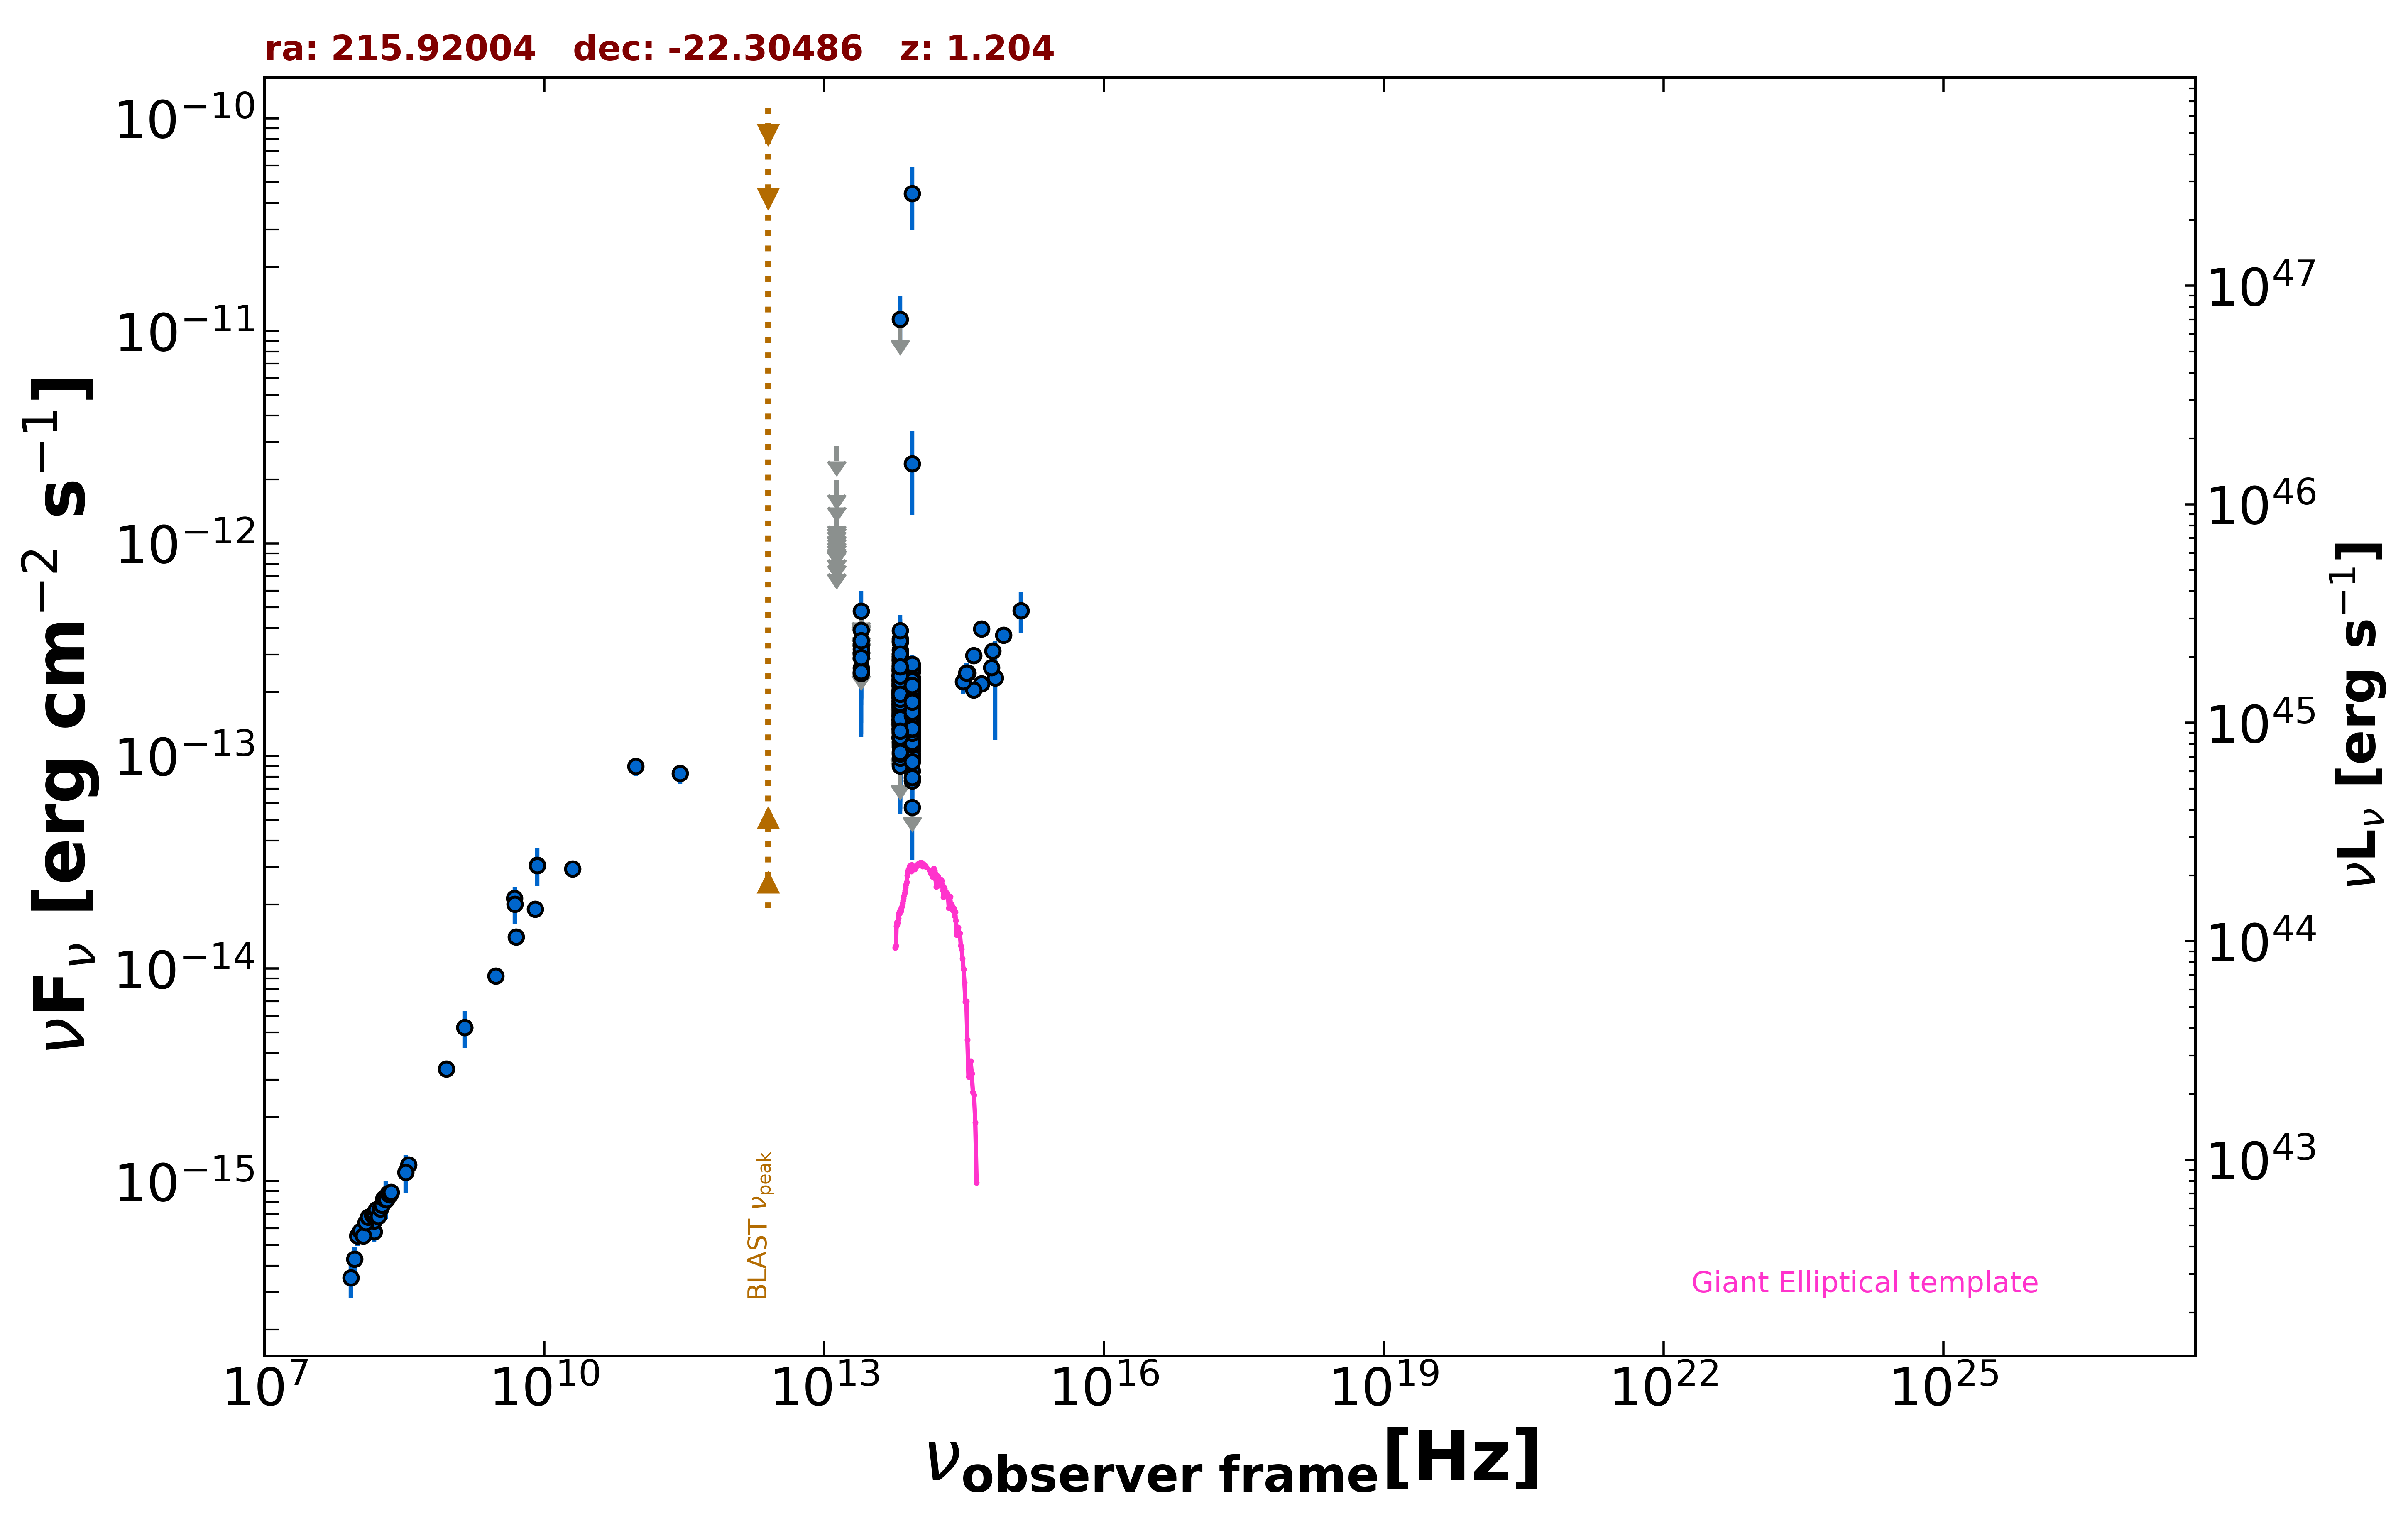

Values plotted in this chart, from the file beside it:
freq., flux, err_flux, MJD_start, MJD_end, flag, catalog, reference
1.400e+09, 5.272e-15, 1.585e-16, 55000, 55000, , NVSS, Condon et al. 1998  AJ  115  1693
8.870e+08, 3.370e-15, 2.405e-16, 55000, 55000, , RACS, Hale et al. 2021  PASA  38  e058
3.000e+09, 9.223e-15, 5.050e-17, 55000, 55000, , VLASSQL, Gordon et al. 2021  ApJS  255  30
1.500e+08, 5.786e-16, 5.815e-17, 55000, 55000, , TGSS150, Intema et al. 2017  A&A  598  A781
3.520e+08, 1.193e-15, 1.450e-17, 55000, 55000, , WISH352, De Bruce et al. 2002  A&A  394  59
5.000e+09, 1.410e-14, 7.000e-16, 55000, 55000, , AT20G, Murphy et al. 2010  MNRAS  402  2403
8.000e+09, 1.904e-14, 1.040e-15, 55000, 55000, , AT20G, Murphy et al. 2010  MNRAS  402  2403
2.000e+10, 2.940e-14, 1.800e-15, 55000, 55000, , AT20G, Murphy et al. 2010  MNRAS  402  2403
8.400e+09, 3.062e-14, 0.000e+00, 55000, 55000, , CRATES, Healey et al. 2007  ApJS  171  61
4.800e+09, 2.141e-14, 1.200e-15, 55000, 55000, , PMN, Griffith et al. 1993-1996  VizieR  VIII/…
2.850e+11, 8.265e-14, 8.550e-15, 57127, 57127, , ALMA, Bonato et al. 2019  MNRAS  485  1188
9.506e+10, 8.936e-14, 8.555e-15, 57127, 57127, , ALMA, Bonato et al. 2019  MNRAS  485  1188
8.817e+13, 1.432e-13, 2.450e-15, 55000, 55000, , UNWISE, Schlafly et al. 2019  ApJS  240  30
6.517e+13, 1.692e-13, 4.000e-15, 55000, 55000, , UNWISE, Schlafly et al. 2019  ApJS  240  30
8.817e+13, 1.792e-13, 6.600e-15, 55000, 55000, , WISE, Wright et al. 2010  AJ  140  1868
6.517e+13, 2.161e-13, 9.550e-15, 55000, 55000, , WISE, Wright et al. 2010  AJ  140  1868
2.498e+13, 2.450e-13, 3.080e-14, 55000, 55000, , WISE, Wright et al. 2010  AJ  140  1868
1.363e+13, 3.564e-13, 1.193e-13, 55000, 55000, , WISE, Wright et al. 2010  AJ  140  1868
8.817e+13, 1.719e-13, 2.415e-14, 56691, 56691, , NEOWISE, Mainzer et al. 2014  ApJ  792  30
6.517e+13, 2.651e-13, 3.850e-14, 56691, 56691, , NEOWISE, Mainzer et al. 2014  ApJ  792  30
8.817e+13, 1.866e-13, 2.620e-14, 56691, 56691, , NEOWISE, Mainzer et al. 2014  ApJ  792  30
6.517e+13, 2.958e-13, 7.885e-14, 56691, 56691, , NEOWISE, Mainzer et al. 2014  ApJ  792  30
8.817e+13, 2.225e-13, 2.505e-14, 56691, 56691, , NEOWISE, Mainzer et al. 2014  ApJ  792  30
6.517e+13, 2.374e-13, 5.445e-14, 56691, 56691, , NEOWISE, Mainzer et al. 2014  ApJ  792  30
8.817e+13, 1.454e-13, 2.450e-14, 56691, 56691, , NEOWISE, Mainzer et al. 2014  ApJ  792  30
6.517e+13, 1.382e-13, 0.000e+00, 56691, 56691, UL, NEOWISE, Mainzer et al. 2014  ApJ  792  30
8.817e+13, 2.164e-13, 2.515e-14, 56691, 56691, , NEOWISE, Mainzer et al. 2014  ApJ  792  30
6.517e+13, 1.884e-13, 4.000e-14, 56691, 56691, , NEOWISE, Mainzer et al. 2014  ApJ  792  30
8.817e+13, 1.573e-13, 3.550e-14, 56691, 56691, , NEOWISE, Mainzer et al. 2014  ApJ  792  30
6.517e+13, 2.318e-13, 4.550e-14, 56691, 56691, , NEOWISE, Mainzer et al. 2014  ApJ  792  30
8.817e+13, 1.545e-13, 2.690e-14, 56691, 56691, , NEOWISE, Mainzer et al. 2014  ApJ  792  30
6.517e+13, 1.938e-13, 4.080e-14, 56691, 56691, , NEOWISE, Mainzer et al. 2014  ApJ  792  30
8.817e+13, 1.582e-13, 2.325e-14, 56691, 56691, , NEOWISE, Mainzer et al. 2014  ApJ  792  30
6.517e+13, 2.075e-13, 5.020e-14, 56691, 56691, , NEOWISE, Mainzer et al. 2014  ApJ  792  30
8.817e+13, 1.259e-13, 2.545e-14, 57227, 57227, , NEOWISE, Mainzer et al. 2014  ApJ  792  30
6.517e+13, 1.761e-13, 7.280e-14, 57227, 57227, , NEOWISE, Mainzer et al. 2014  ApJ  792  30
8.817e+13, 1.900e-13, 2.720e-14, 57227, 57227, , NEOWISE, Mainzer et al. 2014  ApJ  792  30
6.517e+13, 2.324e-13, 0.000e+00, 57227, 57227, UL, NEOWISE, Mainzer et al. 2014  ApJ  792  30
8.817e+13, 8.505e-14, 2.829e-14, 57227, 57227, , NEOWISE, Mainzer et al. 2014  ApJ  792  30
6.517e+13, 2.849e-13, 6.535e-14, 57227, 57227, , NEOWISE, Mainzer et al. 2014  ApJ  792  30
8.817e+13, 1.779e-13, 4.065e-14, 58148, 58148, , NEOWISE, Mainzer et al. 2014  ApJ  792  30
6.517e+13, 1.237e-13, 4.093e-14, 58148, 58148, , NEOWISE, Mainzer et al. 2014  ApJ  792  30
8.817e+13, 1.282e-13, 2.325e-14, 58149, 58149, , NEOWISE, Mainzer et al. 2014  ApJ  792  30
6.517e+13, 1.420e-13, 4.685e-14, 58149, 58149, , NEOWISE, Mainzer et al. 2014  ApJ  792  30
8.817e+13, 1.217e-13, 3.141e-14, 58149, 58149, , NEOWISE, Mainzer et al. 2014  ApJ  792  30
6.517e+13, 1.673e-13, 0.000e+00, 58149, 58149, UL, NEOWISE, Mainzer et al. 2014  ApJ  792  30
8.817e+13, 1.178e-13, 2.404e-14, 57230, 57230, , NEOWISE, Mainzer et al. 2014  ApJ  792  30
6.517e+13, 2.141e-13, 7.270e-14, 57230, 57230, , NEOWISE, Mainzer et al. 2014  ApJ  792  30
8.817e+13, 1.305e-13, 2.525e-14, 57230, 57230, , NEOWISE, Mainzer et al. 2014  ApJ  792  30
6.517e+13, 1.755e-13, 0.000e+00, 57230, 57230, UL, NEOWISE, Mainzer et al. 2014  ApJ  792  30
8.817e+13, 1.902e-13, 2.845e-14, 57230, 57230, , NEOWISE, Mainzer et al. 2014  ApJ  792  30
6.517e+13, 1.974e-13, 4.810e-14, 57230, 57230, , NEOWISE, Mainzer et al. 2014  ApJ  792  30
8.817e+13, 1.805e-13, 2.585e-14, 57231, 57231, , NEOWISE, Mainzer et al. 2014  ApJ  792  30
6.517e+13, 2.405e-13, 0.000e+00, 57231, 57231, UL, NEOWISE, Mainzer et al. 2014  ApJ  792  30
8.817e+13, 1.633e-13, 2.780e-14, 57230, 57230, , NEOWISE, Mainzer et al. 2014  ApJ  792  30
6.517e+13, 1.755e-13, 5.790e-14, 57230, 57230, , NEOWISE, Mainzer et al. 2014  ApJ  792  30
8.817e+13, 1.948e-13, 2.390e-14, 57230, 57230, , NEOWISE, Mainzer et al. 2014  ApJ  792  30
6.517e+13, 3.434e-13, 5.175e-14, 57230, 57230, , NEOWISE, Mainzer et al. 2014  ApJ  792  30
8.817e+13, 2.121e-13, 2.370e-14, 57231, 57231, , NEOWISE, Mainzer et al. 2014  ApJ  792  30
6.517e+13, 1.422e-13, 4.230e-14, 57231, 57231, , NEOWISE, Mainzer et al. 2014  ApJ  792  30
... 437 more rows
